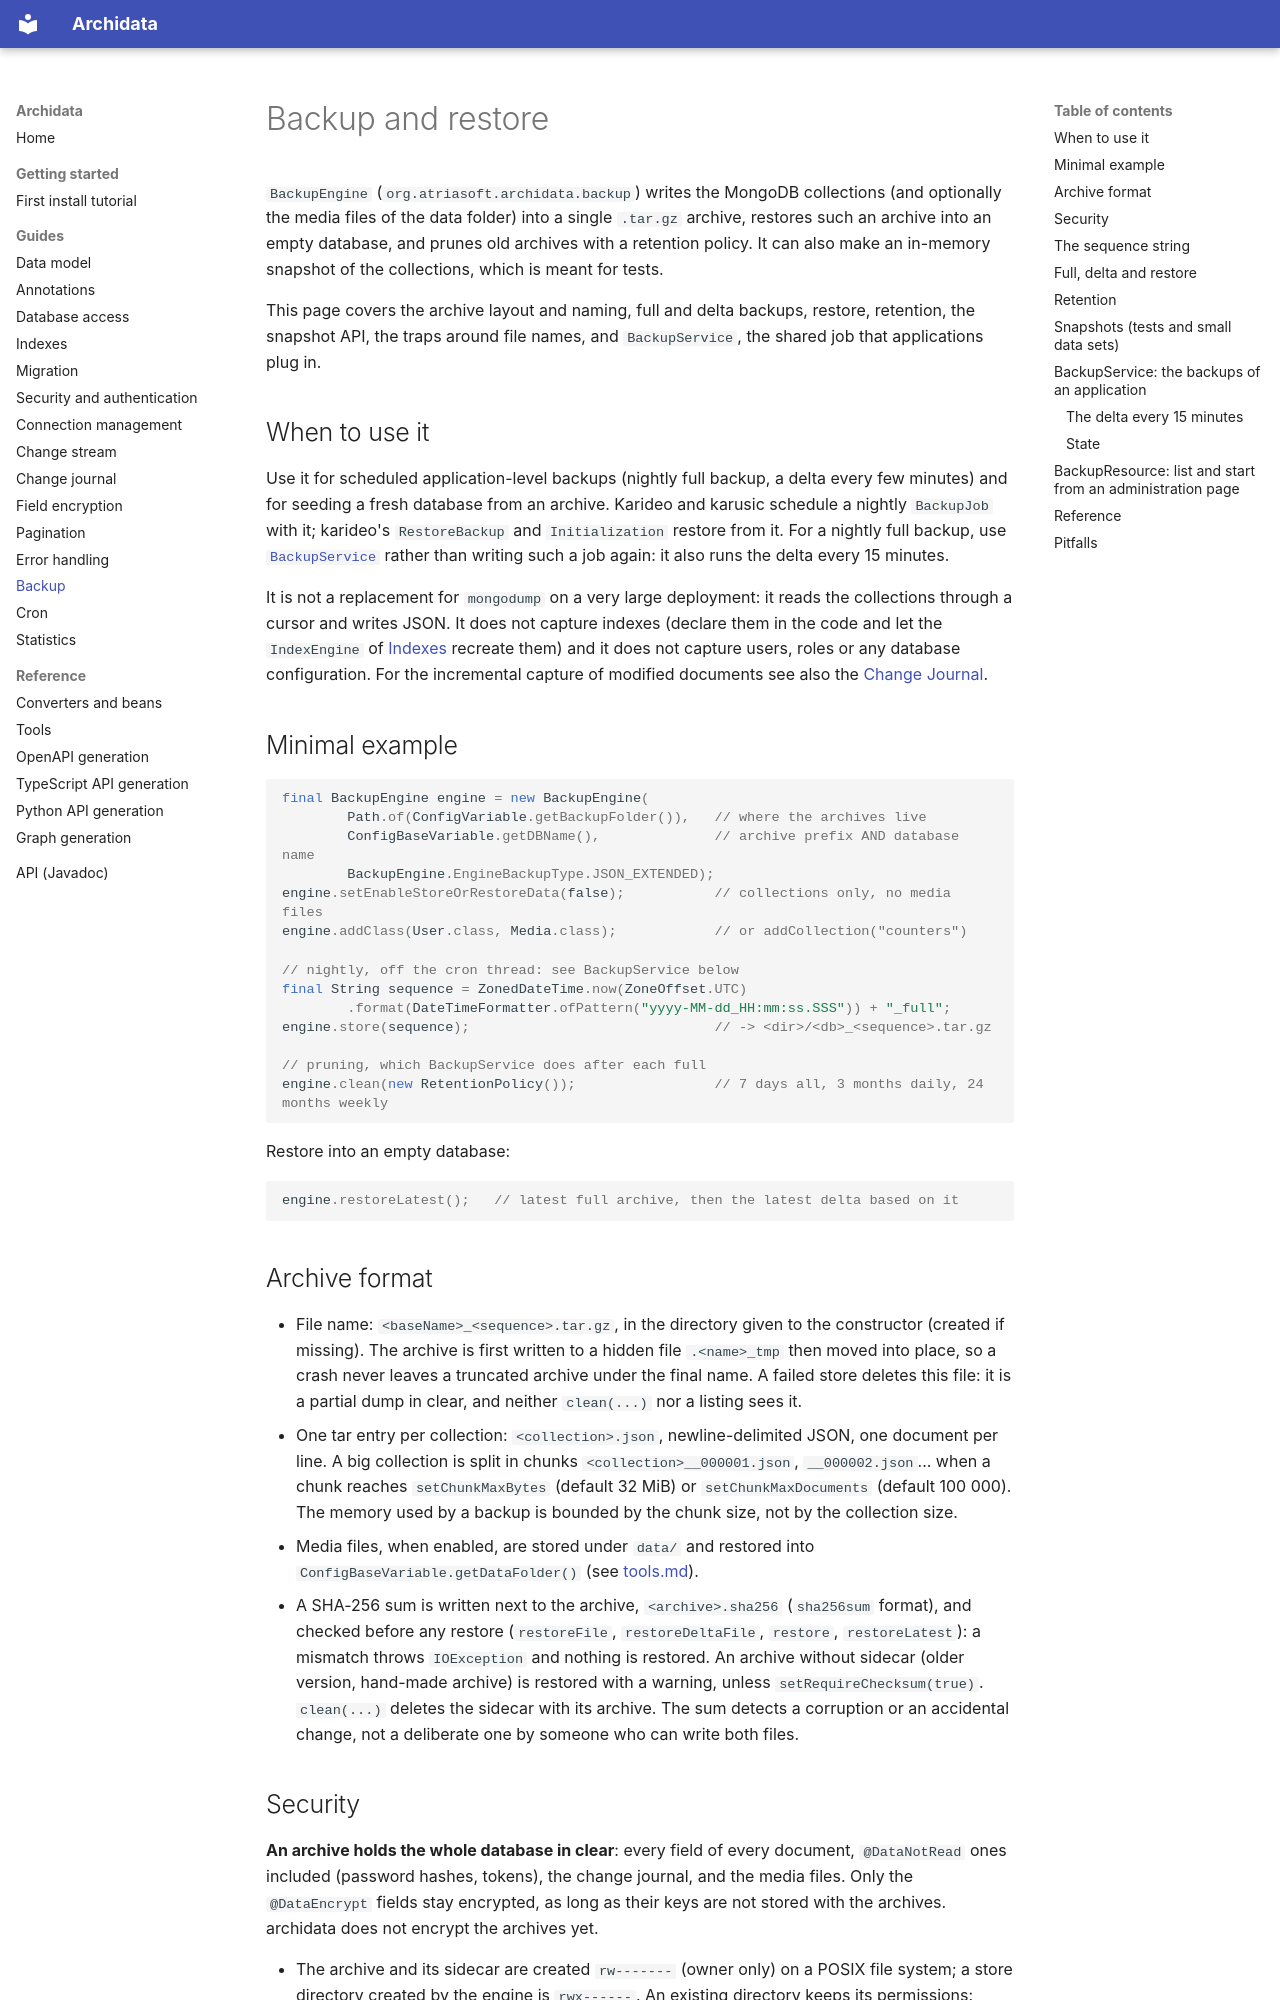

repository: kangaroo-and-rabbit/archidata · page: backup/index.html · generator: mkdocs

Backup and restore
==================

`BackupEngine` (`org.atriasoft.archidata.backup`) writes the MongoDB collections
(and optionally the media files of the data folder) into a single `.tar.gz`
archive, restores such an archive into an empty database, and prunes old
archives with a retention policy. It can also make an in-memory snapshot of the
collections, which is meant for tests.

This page covers the archive layout and naming, full and delta backups,
restore, retention, the snapshot API, the traps around file names, and
`BackupService`, the shared job that applications plug in.


When to use it
--------------

Use it for scheduled application-level backups (nightly full backup, a delta
every few minutes) and for seeding a fresh database from an archive. Karideo
and karusic schedule a nightly `BackupJob` with it; karideo's `RestoreBackup`
and `Initialization` restore from it. For a nightly full backup, use
[`BackupService`](#backupservice-the-backups-of-an-application) rather than
writing such a job again: it also runs the delta every 15 minutes.

It is not a replacement for `mongodump` on a very large deployment: it reads
the collections through a cursor and writes JSON. It does not capture indexes
(declare them in the code and let the `IndexEngine` of
[Indexes](indexes.md) recreate them) and it does not capture users, roles or any database configuration.
For the incremental capture of modified documents see also the
[Change Journal](change_journal.md).


Minimal example
---------------

```java
final BackupEngine engine = new BackupEngine(
        Path.of(ConfigVariable.getBackupFolder()),   // where the archives live
        ConfigBaseVariable.getDBName(),              // archive prefix AND database name
        BackupEngine.EngineBackupType.JSON_EXTENDED);
engine.setEnableStoreOrRestoreData(false);           // collections only, no media files
engine.addClass(User.class, Media.class);            // or addCollection("counters")

// nightly, off the cron thread: see BackupService below
final String sequence = ZonedDateTime.now(ZoneOffset.UTC)
        .format(DateTimeFormatter.ofPattern("yyyy-MM-dd_HH:mm:ss.SSS")) + "_full";
engine.store(sequence);                              // -> <dir>/<db>_<sequence>.tar.gz

// pruning, which BackupService does after each full
engine.clean(new RetentionPolicy());                 // 7 days all, 3 months daily, 24 months weekly
```

Restore into an empty database:

```java
engine.restoreLatest();   // latest full archive, then the latest delta based on it
```


Archive format
--------------

- File name: `<baseName>_<sequence>.tar.gz`, in the directory given to the
  constructor (created if missing). The archive is first written to a hidden
  file `.<name>_tmp` then moved into place, so a crash never leaves a truncated
  archive under the final name. A failed store deletes this file: it is a
  partial dump in clear, and neither `clean(...)` nor a listing sees it.
- One tar entry per collection: `<collection>.json`, newline-delimited JSON, one
  document per line. A big collection is split in chunks
  `<collection>__000001.json`, `__000002.json`... when a chunk reaches
  `setChunkMaxBytes` (default 32 MiB) or `setChunkMaxDocuments` (default
  100 000). The memory used by a backup is bounded by the chunk size, not by the
  collection size.
- Media files, when enabled, are stored under `data/` and restored into
  `ConfigBaseVariable.getDataFolder()` (see [tools.md](tools.md)).
- A SHA-256 sum is written next to the archive, `<archive>.sha256` (`sha256sum`
  format), and checked before any restore (`restoreFile`, `restoreDeltaFile`,
  `restore`, `restoreLatest`): a mismatch throws `IOException` and nothing is
  restored. An archive without sidecar (older version, hand-made archive) is
  restored with a warning, unless `setRequireChecksum(true)`. `clean(...)`
  deletes the sidecar with its archive. The sum detects a corruption or an
  accidental change, not a deliberate one by someone who can write both files.
